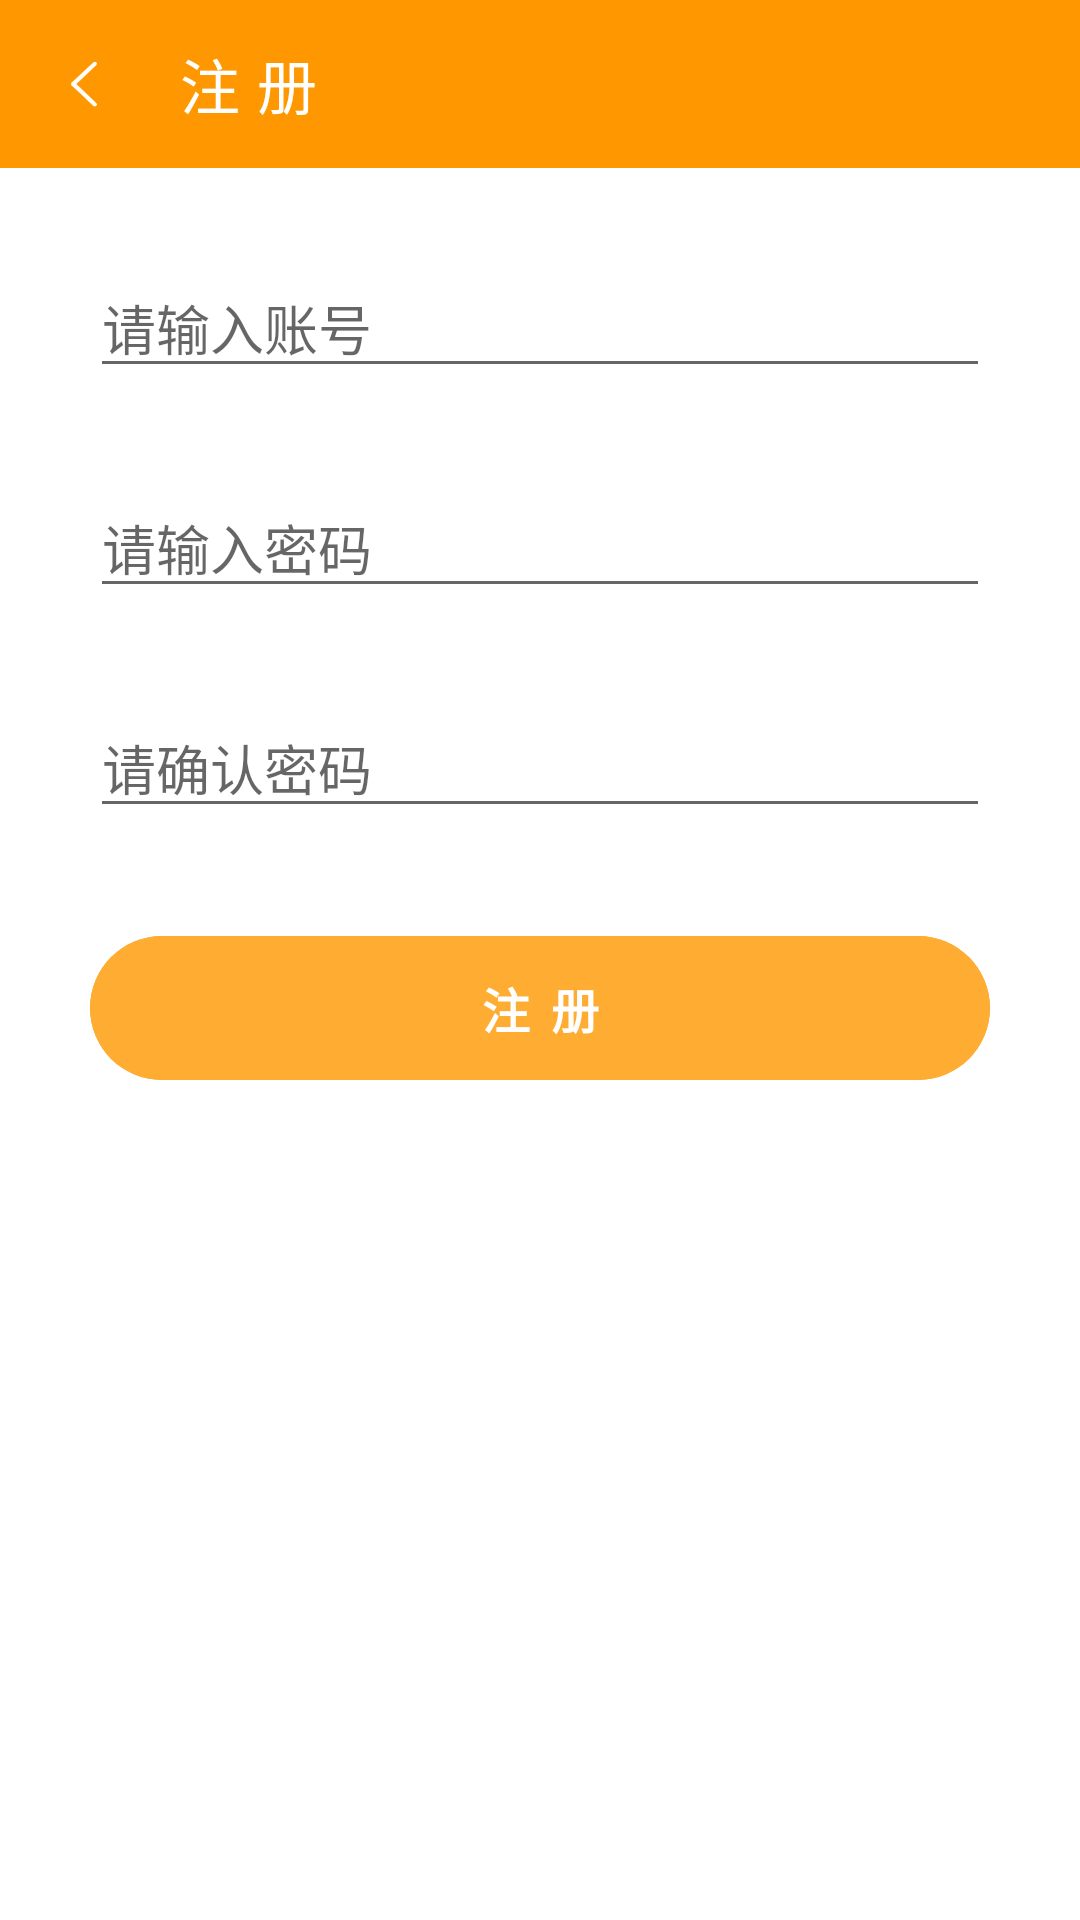

Produce the Android XML layout that renders to this screen, including the resource entries it uses.
<!-- AndroidManifest.xml: application theme AppTheme -->
<!-- res/layout/activity_register.xml -->
<?xml version="1.0" encoding="utf-8"?>
<androidx.constraintlayout.widget.ConstraintLayout xmlns:android="http://schemas.android.com/apk/res/android"
    xmlns:app="http://schemas.android.com/apk/res-auto"
    xmlns:tools="http://schemas.android.com/tools"
    android:layout_width="match_parent"
    android:layout_height="match_parent"
    tools:context=".ui.register.RegisterActivity">

    <androidx.appcompat.widget.Toolbar
        android:id="@+id/toolbar"
        android:layout_width="match_parent"
        android:layout_height="?attr/actionBarSize"
        android:background="@color/colorPrimary"
        app:contentInsetStartWithNavigation="0dp"
        app:layout_constraintStart_toStartOf="parent"
        app:layout_constraintTop_toTopOf="parent"
        app:navigationIcon="@mipmap/ic_back_white"
        app:title="@string/register"
        app:titleTextColor="@color/white" />

    <EditText
        android:id="@+id/et_username"
        android:layout_width="0dp"
        android:layout_height="wrap_content"
        android:layout_marginHorizontal="@dimen/dp_30"
        android:layout_marginTop="@dimen/dp_30"
        android:hint="请输入账号"
        android:inputType="number"
        android:maxLines="1"
        app:layout_constraintEnd_toEndOf="parent"
        app:layout_constraintStart_toStartOf="parent"
        app:layout_constraintTop_toBottomOf="@+id/toolbar" />

    <EditText
        android:id="@+id/et_password"
        android:layout_width="0dp"
        android:layout_height="wrap_content"
        android:layout_marginHorizontal="@dimen/dp_30"
        android:layout_marginTop="@dimen/dp_30"
        android:hint="请输入密码"
        android:inputType="number"
        android:maxLines="1"
        app:layout_constraintEnd_toEndOf="parent"
        app:layout_constraintStart_toStartOf="parent"
        app:layout_constraintTop_toBottomOf="@+id/et_username" />

    <EditText
        android:id="@+id/et_repassword"
        android:layout_width="0dp"
        android:layout_height="wrap_content"
        android:layout_marginHorizontal="@dimen/dp_30"
        android:layout_marginTop="@dimen/dp_30"
        android:hint="请确认密码"
        android:inputType="number"
        android:maxLines="1"
        app:layout_constraintEnd_toEndOf="parent"
        app:layout_constraintStart_toStartOf="parent"
        app:layout_constraintTop_toBottomOf="@+id/et_password" />

    <com.google.android.material.button.MaterialButton
        android:id="@+id/btn_register"
        style="@style/Widget.MaterialComponents.Button.UnelevatedButton"
        android:layout_width="match_parent"
        android:layout_height="@dimen/dp_60"
        android:layout_marginHorizontal="@dimen/dp_30"
        android:layout_marginTop="@dimen/dp_30"
        android:alpha="0.8"
        android:backgroundTint="@color/colorPrimary"
        android:text="@string/register"
        android:textColor="@android:color/white"
        android:textSize="@dimen/sp_16"
        android:textStyle="bold"
        app:cornerRadius="@dimen/dp_26"
        app:layout_constraintEnd_toEndOf="parent"
        app:layout_constraintStart_toStartOf="parent"
        app:layout_constraintTop_toBottomOf="@+id/et_repassword" />

</androidx.constraintlayout.widget.ConstraintLayout>
<!-- resources referenced by this layout -->
<resources>
  <color name="colorPrimary">#FF9800</color>
  <color name="white">#ffffff</color>
  <dimen name="dp_26">26dp</dimen>
  <dimen name="dp_30">30dp</dimen>
  <dimen name="dp_60">60dp</dimen>
  <dimen name="sp_16">16sp</dimen>
  <!-- mipmap ic_back_white: webp bitmap (mipmap-xxhdpi, 422 bytes) -->
  <string name="register">注 册</string>
  <style name="AppTheme" parent="Theme.MaterialComponents.DayNight.NoActionBar">
          
          <item name="colorPrimary">@color/colorPrimary</item>
          <item name="colorPrimaryDark">@color/colorPrimaryDark</item>
          <item name="colorAccent">@color/colorAccent</item>
      </style>
  <color name="colorPrimaryDark">#F57C00</color>
  <color name="colorAccent">#FF9800</color>
</resources>
